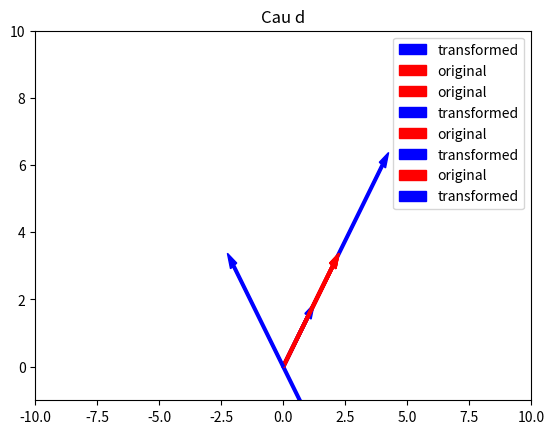

This figure's Python source:
#bai 7

import numpy as np
import matplotlib.pyplot as plt

#khai bao vector x thuoc R2
x = np.array([2, 3])

#cau a
print("Cau a:")

#sau khi nhan S
S1 = np.array([
    [2, 0],
    [0, 2]
])

x1 = np.matmul(x, S1)

plt.arrow(0, 0, x1[0], x1[1], color = "blue", width = 0.1, label = "transformed")
plt.arrow(0, 0, x[0], x[1], color = "red", width = 0.1, label = "original")
plt.xlim(-1, 10)
plt.ylim(-1, 10)
plt.title("Cau a")
plt.grid()
plt.legend()
plt.show()

#cau b
print("Cau b:")

#Sau khi nhan S
S2 = np.array([
    [0.5, 0],
    [0, 0.5]
])

x2 = np.matmul(x, S2)

plt.arrow(0, 0, x[0], x[1], color = "red", width = 0.1, label = "original")
plt.arrow(0, 0, x2[0], x2[1], color = "blue", width = 0.1, label = "transformed")
plt.xlim(-1, 10)
plt.ylim(-1, 10)
plt.title("Cau b")
plt.grid()
plt.legend()
plt.show()

#cau c
print("Cau c:")

#Sau khi nhan S
S3 = np.array([
    [1, 0],
    [0, -1]
])

x3 = np.matmul(x, S3)

plt.arrow(0, 0, x[0], x[1], color = "red", width = 0.1, label = "original")
plt.arrow(0, 0, x3[0], x3[1], color = "blue", width = 0.1, label = "transformed")
plt.xlim(-1, 10)
plt.ylim(-10, 10)
plt.title("Cau c")
plt.grid()
plt.legend()
plt.show()

#cau d
print("Cau d:")

#Sau khi nhan S
S4 = np.array([
    [-1, 0],
    [0, 1]
])

x4 = np.matmul(x, S4)

plt.arrow(0, 0, x[0], x[1], color = "red", width = 0.1, label = "original")
plt.arrow(0, 0, x4[0], x4[1], color = "blue", width = 0.1, label = "transformed")
plt.xlim(-10, 10)
plt.ylim(-1, 10)
plt.title("Cau d")
plt.grid()
plt.legend()
plt.show()